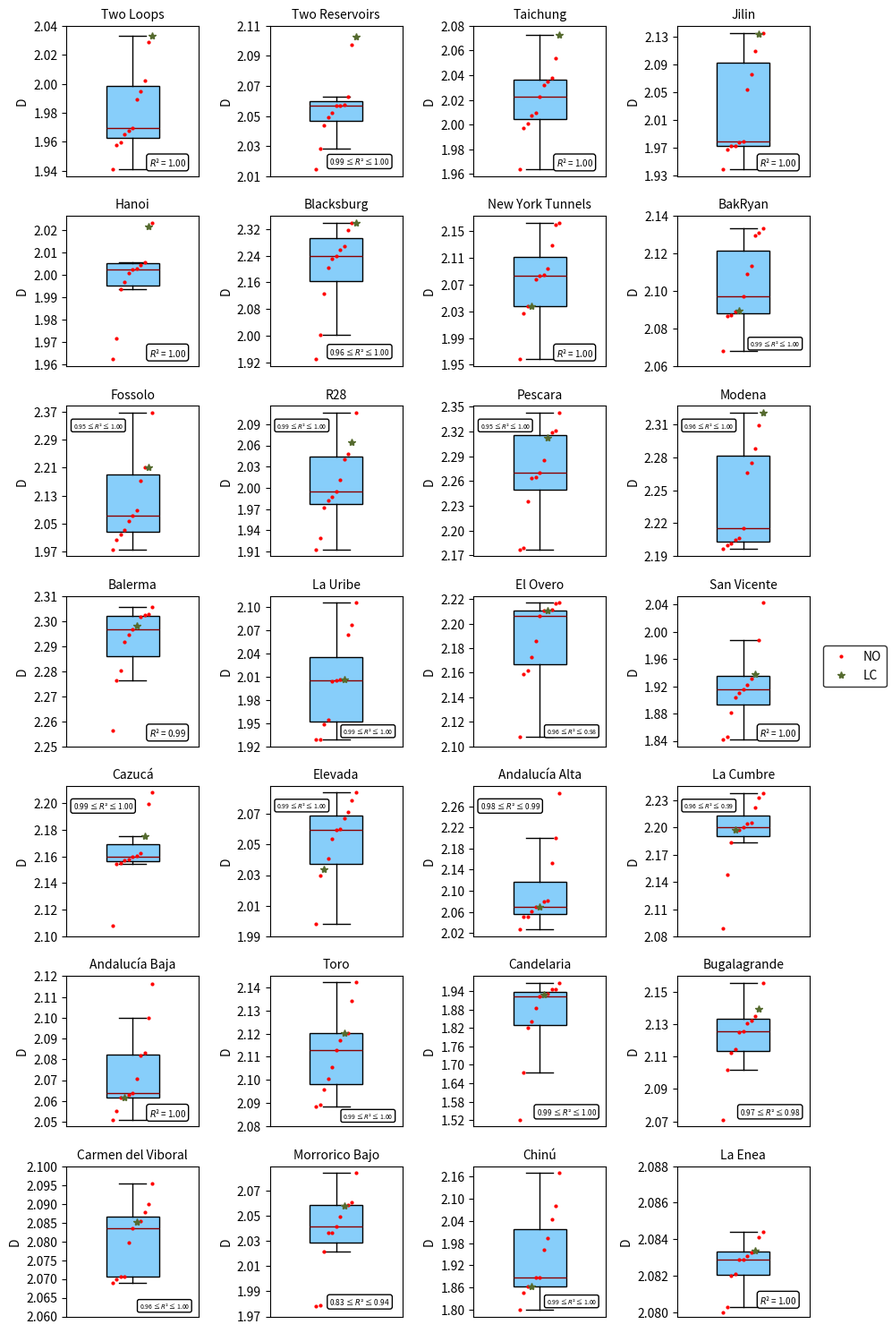

This figure's Python source:
# -*- coding: utf-8 -*-
"""
Created on Sun Jul  4 14:01:22 2021

@author: Andrés Jaramillo
"""

import matplotlib.pyplot as plt 
from matplotlib.ticker import FormatStrFormatter
from matplotlib.pyplot import figure
from matplotlib import cm
import matplotlib.gridspec as gridspec
from mpl_toolkits.mplot3d import Axes3D
from mpl_toolkits.axes_grid1 import make_axes_locatable
import numpy as np
import math
from scipy.spatial import ConvexHull
from PIL import Image
import matplotlib.patches as mpatches

fig, axs = plt.subplots(7,4)
fig.set_size_inches(10, 15)
fig.set_dpi(600)

x=[1.15,1.12,1.09,1.06,1.03,1,0.97,0.94,0.91,0.88,0.85]

N1=[2.0333,1.9676,1.9947,1.9410,2.0290,1.9655,1.9578,2.0022,1.9595,1.9697,1.9895]
N2=[2.1029,2.0441,2.0282,2.0629,2.0492,2.0569,2.0569,2.0574,2.0524,2.0148,2.0974]
N3=[2.0723,2.0224,2.0322,2.0536,2.0353,2.0376,1.9637,2.0073,1.9975,2.0093,2.0012]
N4=[2.1343,2.1358,2.1087,2.0542,2.0756,1.9787,1.9723,1.9667,1.9727,1.9775,1.9385]
N5=[2.0214,2.0007,2.0232,2.0056,2.0045,1.9933,1.9967,2.0027,2.0022,1.9621,1.9713]
N6=[2.3388,2.3165,2.2692,2.2581,2.2385,2.0044,2.3380,2.2035,2.1271,2.2319,1.9296]
N7=[2.0381,2.0942,2.0847,2.0273,1.9581,2.1622,2.1598,2.0370,2.0772,2.0828,2.1289]
N8=[2.0894,2.0891,2.0869,2.0872,2.0680,2.1332,2.1093,2.1136,2.1294,2.1312,2.0971]
N9=[2.2121,2.2118,2.3674,2.0036,2.0877,2.0582,1.9762,2.0721,2.0324,2.0186,2.1720]
N10=[2.0647,1.9869,2.0112,1.9725,2.0483,2.0404,2.1061,1.9947,1.9129,1.9290,1.9816]
N11=[2.3125,2.3207,2.3426,2.2354,2.2641,2.2650,2.3186,2.2697,2.1792,2.2856,2.1773]
N12=[2.3204,2.2662,2.3093,2.2883,2.2155,2.2014,2.2746,2.2003,2.2053,2.1965,2.2065]
N13=[2.2982,2.2802,2.2563,2.2763,2.2917,2.2967,2.2945,2.3016,2.3058,2.3028,2.3024]
N14=[2.0064,2.0060,2.0042,2.0054,1.9548,1.9290,1.9289,2.0638,2.0767,1.9490,2.1055]
N15=[2.2110,2.2108,2.2111,2.2171,2.1860,2.2061,2.1618,2.1725,2.1076,2.1586,2.2162]
N16=[1.9386,1.8812,1.9224,1.8420,1.8463,1.9101,1.9316,1.9885,2.0426,1.9040,1.9151]
N17=[2.1754,2.1602,2.1594,2.1570,2.1577,2.1083,2.1626,2.1992,2.2078,2.1546,2.1551]
N18=[2.0338,2.0536,2.0409,2.0603,2.0298,2.0593,2.0669,2.0786,2.0713,2.0839,1.9979]
N19=[2.0703,2.0798,2.0613,2.0500,2.0512,2.0700,2.1532,2.1996,2.0266,2.0816,2.2853]
N20=[2.1971,2.2001,2.2054,2.1974,2.1835,2.2384,2.2221,2.0891,2.2326,2.2047,2.1476]
N21=[2.0617,2.0616,2.0628,2.1000,2.0708,2.0817,2.0510,2.0639,2.0550,2.1161,2.0831]
N22=[2.1202,2.1171,2.1203,2.1342,2.1421,2.1057,2.0958,2.1129,2.1007,2.0885,2.0892]
N23=[1.9283,1.9233,1.9462,1.9673,1.9454,1.9327,1.8858,1.6737,1.8206,1.8411,1.5216]
N24=[2.1394,2.1307,2.1260,2.1350,2.1147,2.1250,2.1019,2.1322,2.0711,2.1126,2.1557]
N25=[2.0852,2.0834,2.0690,2.0699,2.0706,2.0900,2.0705,2.0797,2.0854,2.0953,2.0877]
N26=[2.0583,2.0606,2.0584,2.0418,2.0367,2.0365,2.0843,1.9789,2.0492,2.0215,1.9782]
N27=[1.8622,1.8621,1.8469,1.9611,1.8006,2.0430,1.9929,1.8864,1.8876,2.0795,2.1691]
N28=[2.0834,2.0821,2.0844,2.0820,2.0800,2.0803,2.0831,2.0829,2.0833,2.0829,2.0841]

axs[0,0].boxplot(N1,patch_artist=True,
               boxprops=dict(color="black",facecolor="lightskyblue"),
               medianprops=dict(color="darkred"), zorder=0,
               showfliers=False,labels=[""], widths=0.4)
axs[0,0].tick_params(axis="x",length=0)
y=N1
Dopt=y[0]
y.sort(reverse=True)
Dind=y.index(Dopt)
axs[0,0].plot(x, y, 'r.', zorder=10,markersize=4)
axs[0,0].plot(x[Dind], Dopt, 'r.', zorder=10,markersize=6,marker="*",color="darkolivegreen")
axs[0,0].set_yticks(np.arange(math.floor(min(N1)*100)/100,math.ceil(max(N1)*100)/100, 0.02))
axs[0,0].set_ylabel("D")
axs[0,0].set_title("Two Loops",fontsize=10)

textstr = r'$R$'+chr(0x00b2)+" = 1.00"
props = dict(boxstyle='round', facecolor='white')
axs[0,0].text(0.625, 0.13, textstr, transform=axs[0,0].transAxes, fontsize=7,
        verticalalignment='top', bbox=props)

axs[0,1].boxplot(N2,patch_artist=True,
               boxprops=dict(color="black",facecolor="lightskyblue"),
               medianprops=dict(color="darkred"), zorder=0,
               showfliers=False,labels=[""],widths=0.4)
axs[0,1].tick_params(axis="x",length=0)
y=N2
Dopt=y[0]
y.sort(reverse=True)
Dind=y.index(Dopt)
axs[0,1].plot(x, y, 'r.', zorder=10,markersize=4)
axs[0,1].plot(x[Dind], Dopt, 'r.', zorder=10,markersize=6,marker="*",color="darkolivegreen")
axs[0,1].set_yticks(np.arange(math.floor(min(N2)*100)/100,math.ceil(max(N2)*100)/100, 0.02))
axs[0,1].set_ylabel("D")
axs[0,1].set_title("Two Reservoirs",fontsize=10)

textstr = r"0.99 ≤ "+'$R$'+chr(0x00b2)+" ≤ 1.00"
props = dict(boxstyle='round', facecolor='white')
axs[0,1].text(0.45, 0.13, textstr, transform=axs[0,1].transAxes, fontsize=6,
        verticalalignment='top', bbox=props)

axs[0,2].boxplot(N3,patch_artist=True,
               boxprops=dict(color="black",facecolor="lightskyblue"),
               medianprops=dict(color="darkred"), zorder=0,
               showfliers=False,labels=[""],widths=0.4)
axs[0,2].tick_params(axis="x",length=0)
y=N3
Dopt=y[0]
y.sort(reverse=True)
Dind=y.index(Dopt)
axs[0,2].plot(x, y, 'r.', zorder=10,markersize=4)
axs[0,2].plot(x[Dind], Dopt, 'r.', zorder=10,markersize=6,marker="*",color="darkolivegreen")
axs[0,2].set_yticks(np.arange(math.floor(min(N3)*100)/100,math.ceil(max(N3)*100)/100, 0.02))
axs[0,2].set_ylabel("D")
axs[0,2].set_title("Taichung",fontsize=10)

textstr = r'$R$'+chr(0x00b2)+" = 1.00"
props = dict(boxstyle='round', facecolor='white')
axs[0,2].text(0.625, 0.13, textstr, transform=axs[0,2].transAxes, fontsize=7,
        verticalalignment='top', bbox=props)

axs[0,3].boxplot(N4,patch_artist=True,
               boxprops=dict(color="black",facecolor="lightskyblue"),
               medianprops=dict(color="darkred"), zorder=0,
               showfliers=False,labels=[""],widths=0.4)
axs[0,3].tick_params(axis="x",length=0)
y=N4
Dopt=y[0]
y.sort(reverse=True)
Dind=y.index(Dopt)
axs[0,3].plot(x, y, 'r.', zorder=10,markersize=4)
axs[0,3].plot(x[Dind], Dopt, 'r.', zorder=10,markersize=6,marker="*",color="darkolivegreen")
axs[0,3].set_yticks(np.arange(math.floor(min(N4)*100)/100,math.ceil(max(N4)*100)/100, 0.04))
axs[0,3].set_ylabel("D")
axs[0,3].set_title("Jilin",fontsize=10)

textstr = r'$R$'+chr(0x00b2)+" = 1.00"
props = dict(boxstyle='round', facecolor='white')
axs[0,3].text(0.625, 0.13, textstr, transform=axs[0,3].transAxes, fontsize=7,
        verticalalignment='top', bbox=props)

axs[1,0].boxplot(N5,patch_artist=True,
               boxprops=dict(color="black",facecolor="lightskyblue"),
               medianprops=dict(color="darkred"), zorder=0,
               showfliers=False,labels=[""],widths=0.4)
axs[1,0].tick_params(axis="x",length=0)
y=N5
Dopt=y[0]
y.sort(reverse=True)
Dind=y.index(Dopt)
axs[1,0].plot(x, y, 'r.', zorder=10,markersize=4)
axs[1,0].plot(x[Dind], Dopt, 'r.', zorder=10,markersize=6,marker="*",color="darkolivegreen")
axs[1,0].set_yticks(np.arange(math.floor(min(N5)*100)/100,math.ceil(max(N5)*100)/100, 0.01))
axs[1,0].set_ylabel("D")
axs[1,0].set_title("Hanoi",fontsize=10)

textstr = r'$R$'+chr(0x00b2)+" = 1.00"
props = dict(boxstyle='round', facecolor='white')
axs[1,0].text(0.625, 0.13, textstr, transform=axs[1,0].transAxes, fontsize=7,
        verticalalignment='top', bbox=props)

axs[1,1].boxplot(N6,patch_artist=True,
               boxprops=dict(color="black",facecolor="lightskyblue"),
               medianprops=dict(color="darkred"), zorder=0,
               showfliers=False,labels=[""],widths=0.4)
axs[1,1].tick_params(axis="x",length=0)
y=N6
Dopt=y[0]
y.sort(reverse=True)
Dind=y.index(Dopt)
axs[1,1].plot(x, y, 'r.', zorder=10,markersize=4)
axs[1,1].plot(x[Dind], Dopt, 'r.', zorder=10,markersize=6,marker="*",color="darkolivegreen")
axs[1,1].set_yticks(np.arange(math.floor(min(N6)*100)/100,math.ceil(max(N6)*100)/100, 0.08))
axs[1,1].set_ylabel("D")
axs[1,1].set_title("Blacksburg",fontsize=10)

textstr = r"0.96 ≤ "+'$R$'+chr(0x00b2)+" ≤ 1.00"
props = dict(boxstyle='round', facecolor='white')
axs[1,1].text(0.45, 0.13, textstr, transform=axs[1,1].transAxes, fontsize=6,
        verticalalignment='top', bbox=props)

axs[1,2].boxplot(N7,patch_artist=True,
               boxprops=dict(color="black",facecolor="lightskyblue"),
               medianprops=dict(color="darkred"), zorder=0,
               showfliers=False,labels=[""],widths=0.4)
axs[1,2].tick_params(axis="x",length=0)
y=N7
Dopt=y[0]
y.sort(reverse=True)
Dind=y.index(Dopt)
axs[1,2].plot(x, y, 'r.', zorder=10,markersize=4)
axs[1,2].plot(x[Dind], Dopt, 'r.', zorder=10,markersize=6,marker="*",color="darkolivegreen")
axs[1,2].set_yticks(np.arange(math.floor(min(N7)*100)/100,math.ceil(max(N7)*100)/100, 0.04))
axs[1,2].set_ylabel("D")
axs[1,2].set_title("New York Tunnels",fontsize=10)

textstr = r'$R$'+chr(0x00b2)+" = 1.00"
props = dict(boxstyle='round', facecolor='white')
axs[1,2].text(0.625, 0.13, textstr, transform=axs[1,2].transAxes, fontsize=7,
        verticalalignment='top', bbox=props)

axs[1,3].boxplot(N8,patch_artist=True,
               boxprops=dict(color="black",facecolor="lightskyblue"),
               medianprops=dict(color="darkred"), zorder=0,
               showfliers=False,labels=[""],widths=0.4)
axs[1,3].tick_params(axis="x",length=0)
y=N8
Dopt=y[0]
y.sort(reverse=True)
Dind=y.index(Dopt)
axs[1,3].plot(x, y, 'r.', zorder=10,markersize=4)
axs[1,3].plot(x[Dind], Dopt, 'r.', zorder=10,markersize=6,marker="*",color="darkolivegreen")
axs[1,3].set_yticks(np.arange(math.floor(min(N8)*100)/100,math.ceil(max(N8)*100)/100, 0.02))
axs[1,3].set_ylabel("D")
axs[1,3].set_title("BakRyan",fontsize=10)

textstr = r"0.99 ≤ "+'$R$'+chr(0x00b2)+" ≤ 1.00"
props = dict(boxstyle='round', facecolor='white')
axs[1,3].text(0.55, 0.18, textstr, transform=axs[1,3].transAxes, fontsize=5,
        verticalalignment='top', bbox=props)

axs[2,0].boxplot(N9,patch_artist=True,
               boxprops=dict(color="black",facecolor="lightskyblue"),
               medianprops=dict(color="darkred"), zorder=0,
               showfliers=False,labels=[""],widths=0.4)
axs[2,0].tick_params(axis="x",length=0)
y=N9
Dopt=y[0]
y.sort(reverse=True)
Dind=y.index(Dopt)
axs[2,0].plot(x, y, 'r.', zorder=10,markersize=4)
axs[2,0].plot(x[Dind], Dopt, 'r.', zorder=10,markersize=6,marker="*",color="darkolivegreen")
axs[2,0].set_yticks(np.arange(math.floor(min(N9)*100)/100,math.ceil(max(N9)*100)/100, 0.08))
axs[2,0].set_ylabel("D")
axs[2,0].set_title("Fossolo",fontsize=10)

textstr = r"0.95 ≤ "+'$R$'+chr(0x00b2)+" ≤ 1.00"
props = dict(boxstyle='round', facecolor='white')
axs[2,0].text(0.05, 0.90, textstr, transform=axs[2,0].transAxes, fontsize=5,
        verticalalignment='top', bbox=props)

axs[2,1].boxplot(N10,patch_artist=True,
               boxprops=dict(color="black",facecolor="lightskyblue"),
               medianprops=dict(color="darkred"), zorder=0,
               showfliers=False,labels=[""],widths=0.4)
axs[2,1].tick_params(axis="x",length=0)
y=N10
Dopt=y[0]
y.sort(reverse=True)
Dind=y.index(Dopt)
axs[2,1].plot(x, y, 'r.', zorder=10,markersize=4)
axs[2,1].plot(x[Dind], Dopt, 'r.', zorder=10,markersize=6,marker="*",color="darkolivegreen")
axs[2,1].set_yticks(np.arange(math.floor(min(N10)*100)/100,math.ceil(max(N10)*100)/100, 0.03))
axs[2,1].set_ylabel("D")
axs[2,1].set_title("R28",fontsize=10)

textstr = r"0.99 ≤ "+'$R$'+chr(0x00b2)+" ≤ 1.00"
props = dict(boxstyle='round', facecolor='white')
axs[2,1].text(0.05, 0.90, textstr, transform=axs[2,1].transAxes, fontsize=5,
        verticalalignment='top', bbox=props)

axs[2,2].boxplot(N11,patch_artist=True,
               boxprops=dict(color="black",facecolor="lightskyblue"),
               medianprops=dict(color="darkred"), zorder=0,
               showfliers=False,labels=[""],widths=0.4)
axs[2,2].tick_params(axis="x",length=0)
y=N11
Dopt=y[0]
y.sort(reverse=True)
Dind=y.index(Dopt)
axs[2,2].plot(x, y, 'r.', zorder=10,markersize=4)
axs[2,2].plot(x[Dind], Dopt, 'r.', zorder=10,markersize=6,marker="*",color="darkolivegreen")
axs[2,2].set_yticks(np.arange(math.floor(min(N11)*100)/100,math.ceil(max(N11)*100)/100, 0.03))
axs[2,2].set_ylabel("D")
axs[2,2].set_title("Pescara",fontsize=10)

textstr = r"0.95 ≤ "+'$R$'+chr(0x00b2)+" ≤ 1.00"
props = dict(boxstyle='round', facecolor='white')
axs[2,2].text(0.05, 0.90, textstr, transform=axs[2,2].transAxes, fontsize=5,
        verticalalignment='top', bbox=props)

axs[2,3].boxplot(N12,patch_artist=True,
               boxprops=dict(color="black",facecolor="lightskyblue"),
               medianprops=dict(color="darkred"), zorder=0,
               showfliers=False,labels=[""],widths=0.4)
axs[2,3].tick_params(axis="x",length=0)
y=N12
Dopt=y[0]
y.sort(reverse=True)
Dind=y.index(Dopt)
axs[2,3].plot(x, y, 'r.', zorder=10,markersize=4)
axs[2,3].plot(x[Dind], Dopt, 'r.', zorder=10,markersize=6,marker="*",color="darkolivegreen")
axs[2,3].set_yticks(np.arange(math.floor(min(N12)*100)/100,math.ceil(max(N12)*100)/100, 0.03))
axs[2,3].set_ylabel("D")
axs[2,3].set_title("Modena",fontsize=10)

textstr = r"0.96 ≤ "+'$R$'+chr(0x00b2)+" ≤ 1.00"
props = dict(boxstyle='round', facecolor='white')
axs[2,3].text(0.05, 0.90, textstr, transform=axs[2,3].transAxes, fontsize=5,
        verticalalignment='top', bbox=props)

axs[3,0].boxplot(N13,patch_artist=True,
               boxprops=dict(color="black",facecolor="lightskyblue"),
               medianprops=dict(color="darkred"), zorder=0,
               showfliers=False,labels=[""],widths=0.4)
axs[3,0].tick_params(axis="x",length=0)
y=N13
Dopt=y[0]
y.sort(reverse=True)
Dind=y.index(Dopt)
axs[3,0].plot(x, y, 'r.', zorder=10,markersize=4)
axs[3,0].plot(x[Dind], Dopt, 'r.', zorder=10,markersize=6,marker="*",color="darkolivegreen")
axs[3,0].set_yticks(np.arange(math.floor(min(N13)*100)/100,math.ceil(max(N13)*100)/100, 0.01))
axs[3,0].set_ylabel("D")
axs[3,0].set_title("Balerma",fontsize=10)

textstr = r'$R$'+chr(0x00b2)+" = 0.99"
props = dict(boxstyle='round', facecolor='white')
axs[3,0].text(0.625, 0.13, textstr, transform=axs[3,0].transAxes, fontsize=7,
        verticalalignment='top', bbox=props)

axs[3,1].boxplot(N14,patch_artist=True,
               boxprops=dict(color="black",facecolor="lightskyblue"),
               medianprops=dict(color="darkred"), zorder=0,
               showfliers=False,labels=[""],widths=0.4)
axs[3,1].tick_params(axis="x",length=0)
y=N14
Dopt=y[0]
y.sort(reverse=True)
Dind=y.index(Dopt)
axs[3,1].plot(x, y, 'r.', zorder=10,markersize=4)
axs[3,1].plot(x[Dind], Dopt, 'r.', zorder=10,markersize=6,marker="*",color="darkolivegreen")
axs[3,1].set_yticks(np.arange(math.floor(min(N14)*100)/100,math.ceil(max(N14)*100)/100, 0.03))
axs[3,1].set_ylabel("D")
axs[3,1].set_title("La Uribe",fontsize=10)

textstr = r"0.99 ≤ "+'$R$'+chr(0x00b2)+" ≤ 1.00"
props = dict(boxstyle='round', facecolor='white')
axs[3,1].text(0.55, 0.13, textstr, transform=axs[3,1].transAxes, fontsize=5,
        verticalalignment='top', bbox=props)

axs[3,2].boxplot(N15,patch_artist=True,
               boxprops=dict(color="black",facecolor="lightskyblue"),
               medianprops=dict(color="darkred"), zorder=0,
               showfliers=False,labels=[""],widths=0.4)
axs[3,2].tick_params(axis="x",length=0)
y=N15
Dopt=y[0]
y.sort(reverse=True)
Dind=y.index(Dopt)
axs[3,2].plot(x, y, 'r.', zorder=10,markersize=4)
axs[3,2].plot(x[Dind], Dopt, 'r.', zorder=10,markersize=6,marker="*",color="darkolivegreen")
axs[3,2].set_yticks(np.arange(math.floor(min(N15)*100)/100,math.ceil(max(N15)*100)/100, 0.02))
axs[3,2].set_ylabel("D")
axs[3,2].set_title("El Overo",fontsize=10)

textstr = r"0.96 ≤ "+'$R$'+chr(0x00b2)+" ≤ 0.98"
props = dict(boxstyle='round', facecolor='white')
axs[3,2].text(0.55, 0.13, textstr, transform=axs[3,2].transAxes, fontsize=5,
        verticalalignment='top', bbox=props)

axs[3,3].boxplot(N16,patch_artist=True,
               boxprops=dict(color="black",facecolor="lightskyblue"),
               medianprops=dict(color="darkred"), zorder=0,
               showfliers=False,labels=[""],widths=0.4)
axs[3,3].tick_params(axis="x",length=0)
y=N16
Dopt=y[0]
y.sort(reverse=True)
Dind=y.index(Dopt)
axs[3,3].plot(x, y, 'r.', zorder=10,markersize=4)
axs[3,3].plot(x[Dind], Dopt, 'r.', zorder=10,markersize=6,marker="*",color="darkolivegreen")
axs[3,3].set_yticks(np.arange(math.floor(min(N16)*100)/100,math.ceil(max(N16)*100)/100, 0.04))
axs[3,3].set_ylabel("D")
axs[3,3].set_title("San Vicente",fontsize=10)

textstr = r'$R$'+chr(0x00b2)+" = 1.00"
props = dict(boxstyle='round', facecolor='white')
axs[3,3].text(0.625, 0.13, textstr, transform=axs[3,3].transAxes, fontsize=7,
        verticalalignment='top', bbox=props)

axs[4,0].boxplot(N17,patch_artist=True,
               boxprops=dict(color="black",facecolor="lightskyblue"),
               medianprops=dict(color="darkred"), zorder=0,
               showfliers=False,labels=[""],widths=0.4)
axs[4,0].tick_params(axis="x",length=0)
y=N17
Dopt=y[0]
y.sort(reverse=True)
Dind=y.index(Dopt)
axs[4,0].plot(x, y, 'r.', zorder=10,markersize=4)
axs[4,0].plot(x[Dind], Dopt, 'r.', zorder=10,markersize=6,marker="*",color="darkolivegreen")
axs[4,0].set_yticks(np.arange(math.floor(min(N17)*100)/100,math.ceil(max(N17)*100)/100, 0.02))
axs[4,0].set_ylabel("D")
axs[4,0].set_title("Cazucá",fontsize=10)

textstr = r"0.99 ≤ "+'$R$'+chr(0x00b2)+" ≤ 1.00"
props = dict(boxstyle='round', facecolor='white')
axs[4,0].text(0.05, 0.90, textstr, transform=axs[4,0].transAxes, fontsize=6,
        verticalalignment='top', bbox=props)

axs[4,1].boxplot(N18,patch_artist=True,
               boxprops=dict(color="black",facecolor="lightskyblue"),
               medianprops=dict(color="darkred"), zorder=0,
               showfliers=False,labels=[""],widths=0.4)
axs[4,1].tick_params(axis="x",length=0)
y=N18
Dopt=y[0]
y.sort(reverse=True)
Dind=y.index(Dopt)
axs[4,1].plot(x, y, 'r.', zorder=10,markersize=4)
axs[4,1].plot(x[Dind], Dopt, 'r.', zorder=10,markersize=6,marker="*",color="darkolivegreen")
axs[4,1].set_yticks(np.arange(math.floor(min(N18)*100)/100,math.ceil(max(N18)*100)/100, 0.02))
axs[4,1].set_ylabel("D")
axs[4,1].set_title("Elevada",fontsize=10)

textstr = r"0.99 ≤ "+'$R$'+chr(0x00b2)+" ≤ 1.00"
props = dict(boxstyle='round', facecolor='white')
axs[4,1].text(0.05, 0.90, textstr, transform=axs[4,1].transAxes, fontsize=5,
        verticalalignment='top', bbox=props)

axs[4,2].boxplot(N19,patch_artist=True,
               boxprops=dict(color="black",facecolor="lightskyblue"),
               medianprops=dict(color="darkred"), zorder=0,
               showfliers=False,labels=[""],widths=0.4)
axs[4,2].tick_params(axis="x",length=0)
y=N19
Dopt=y[0]
y.sort(reverse=True)
Dind=y.index(Dopt)
axs[4,2].plot(x, y, 'r.', zorder=10,markersize=4)
axs[4,2].plot(x[Dind], Dopt, 'r.', zorder=10,markersize=6,marker="*",color="darkolivegreen")
axs[4,2].set_yticks(np.arange(math.floor(min(N19)*100)/100,math.ceil(max(N19)*100)/100, 0.04))
axs[4,2].set_ylabel("D")
axs[4,2].set_title("Andalucía Alta",fontsize=10)

textstr = r"0.98 ≤ "+'$R$'+chr(0x00b2)+" ≤ 0.99"
props = dict(boxstyle='round', facecolor='white')
axs[4,2].text(0.05, 0.90, textstr, transform=axs[4,2].transAxes, fontsize=6,
        verticalalignment='top', bbox=props)

axs[4,3].boxplot(N20,patch_artist=True,
               boxprops=dict(color="black",facecolor="lightskyblue"),
               medianprops=dict(color="darkred"), zorder=0,
               showfliers=False,labels=[""],widths=0.4)
axs[4,3].tick_params(axis="x",length=0)
y=N20
Dopt=y[0]
y.sort(reverse=True)
Dind=y.index(Dopt)
axs[4,3].plot(x, y, 'r.', zorder=10,markersize=4)
axs[4,3].plot(x[Dind], Dopt, 'r.', zorder=10,markersize=6,marker="*",color="darkolivegreen")
axs[4,3].set_yticks(np.arange(math.floor(min(N20)*100)/100,math.ceil(max(N20)*100)/100, 0.03))
axs[4,3].set_ylabel("D")
axs[4,3].set_title("La Cumbre",fontsize=10)

textstr = r"0.96 ≤ "+'$R$'+chr(0x00b2)+" ≤ 0.99"
props = dict(boxstyle='round', facecolor='white')
axs[4,3].text(0.05, 0.90, textstr, transform=axs[4,3].transAxes, fontsize=5,
        verticalalignment='top', bbox=props)

axs[5,0].boxplot(N21,patch_artist=True,
               boxprops=dict(color="black",facecolor="lightskyblue"),
               medianprops=dict(color="darkred"), zorder=0,
               showfliers=False,labels=[""],widths=0.4)
axs[5,0].tick_params(axis="x",length=0)
y=N21
Dopt=y[0]
y.sort(reverse=True)
Dind=y.index(Dopt)
axs[5,0].plot(x, y, 'r.', zorder=10,markersize=4)
axs[5,0].plot(x[Dind], Dopt, 'r.', zorder=10,markersize=6,marker="*",color="darkolivegreen")
axs[5,0].set_yticks(np.arange(math.floor(min(N21)*100)/100,math.ceil(max(N21)*100)/100, 0.01))
axs[5,0].set_ylabel("D")
axs[5,0].set_title("Andalucía Baja",fontsize=10)

textstr = r'$R$'+chr(0x00b2)+" = 1.00"
props = dict(boxstyle='round', facecolor='white')
axs[5,0].text(0.625, 0.13, textstr, transform=axs[5,0].transAxes, fontsize=7,
        verticalalignment='top', bbox=props)

axs[5,1].boxplot(N22,patch_artist=True,
               boxprops=dict(color="black",facecolor="lightskyblue"),
               medianprops=dict(color="darkred"), zorder=0,
               showfliers=False,labels=[""],widths=0.4)
axs[5,1].tick_params(axis="x",length=0)
y=N22
Dopt=y[0]
y.sort(reverse=True)
Dind=y.index(Dopt)
axs[5,1].plot(x, y, 'r.', zorder=10,markersize=4)
axs[5,1].plot(x[Dind], Dopt, 'r.', zorder=10,markersize=6,marker="*",color="darkolivegreen")
axs[5,1].set_yticks(np.arange(math.floor(min(N22)*100)/100,math.ceil(max(N22)*100)/100, 0.01))
axs[5,1].set_ylabel("D")
axs[5,1].set_title("Toro",fontsize=10)

textstr = r"0.99 ≤ "+'$R$'+chr(0x00b2)+" ≤ 1.00"
props = dict(boxstyle='round', facecolor='white')
axs[5,1].text(0.55, 0.10, textstr, transform=axs[5,1].transAxes, fontsize=5,
        verticalalignment='top', bbox=props)

axs[5,2].boxplot(N23,patch_artist=True,
               boxprops=dict(color="black",facecolor="lightskyblue"),
               medianprops=dict(color="darkred"), zorder=0,
               showfliers=False,labels=[""],widths=0.4)
axs[5,2].tick_params(axis="x",length=0)
y=N23
Dopt=y[0]
y.sort(reverse=True)
Dind=y.index(Dopt)
axs[5,2].plot(x, y, 'r.', zorder=10,markersize=4)
axs[5,2].plot(x[Dind], Dopt, 'r.', zorder=10,markersize=6,marker="*",color="darkolivegreen")
axs[5,2].set_yticks(np.arange(math.floor(min(N23)*100)/100,math.ceil(max(N23)*100)/100, 0.06))
axs[5,2].set_ylabel("D")
axs[5,2].set_title("Candelaria",fontsize=10)

textstr = r"0.99 ≤ "+'$R$'+chr(0x00b2)+" ≤ 1.00"
props = dict(boxstyle='round', facecolor='white')
axs[5,2].text(0.475, 0.13, textstr, transform=axs[5,2].transAxes, fontsize=6,
        verticalalignment='top', bbox=props)

axs[5,3].boxplot(N24,patch_artist=True,
               boxprops=dict(color="black",facecolor="lightskyblue"),
               medianprops=dict(color="darkred"), zorder=0,
               showfliers=False,labels=[""],widths=0.4)
axs[5,3].tick_params(axis="x",length=0)
y=N24
Dopt=y[0]
y.sort(reverse=True)
Dind=y.index(Dopt)
axs[5,3].plot(x, y, 'r.', zorder=10,markersize=4)
axs[5,3].plot(x[Dind], Dopt, 'r.', zorder=10,markersize=6,marker="*",color="darkolivegreen")
axs[5,3].set_yticks(np.arange(math.floor(min(N24)*100)/100,math.ceil(max(N24)*100)/100, 0.02))
axs[5,3].set_ylabel("D")
axs[5,3].set_title("Bugalagrande",fontsize=10)

textstr = r"0.97 ≤ "+'$R$'+chr(0x00b2)+" ≤ 0.98"
props = dict(boxstyle='round', facecolor='white')
axs[5,3].text(0.475, 0.13, textstr, transform=axs[5,3].transAxes, fontsize=6,
        verticalalignment='top', bbox=props)

axs[6,0].boxplot(N25,patch_artist=True,
               boxprops=dict(color="black",facecolor="lightskyblue"),
               medianprops=dict(color="darkred"), zorder=0,
               showfliers=False,labels=[""],widths=0.4)
axs[6,0].tick_params(axis="x",length=0)
y=N25
Dopt=y[0]
y.sort(reverse=True)
Dind=y.index(Dopt)
axs[6,0].plot(x, y, 'r.', zorder=10,markersize=4)
axs[6,0].plot(x[Dind], Dopt, 'r.', zorder=10,markersize=6,marker="*",color="darkolivegreen")
axs[6,0].set_yticks(np.arange(math.floor(min(N25)*100)/100,math.ceil(max(N25)*100)/100, 0.005))
axs[6,0].set_ylabel("D")
axs[6,0].set_title("Carmen del Viboral",fontsize=10)

textstr = r"0.96 ≤ "+'$R$'+chr(0x00b2)+" ≤ 1.00"
props = dict(boxstyle='round', facecolor='white')
axs[6,0].text(0.55, 0.10, textstr, transform=axs[6,0].transAxes, fontsize=5,
        verticalalignment='top', bbox=props)

axs[6,1].boxplot(N26,patch_artist=True,
               boxprops=dict(color="black",facecolor="lightskyblue"),
               medianprops=dict(color="darkred"), zorder=0,
               showfliers=False,labels=[""],widths=0.4)
axs[6,1].tick_params(axis="x",length=0)
y=N26
Dopt=y[0]
y.sort(reverse=True)
Dind=y.index(Dopt)
axs[6,1].plot(x, y, 'r.', zorder=10,markersize=4)
axs[6,1].plot(x[Dind], Dopt, 'r.', zorder=10,markersize=6,marker="*",color="darkolivegreen")
axs[6,1].set_yticks(np.arange(math.floor(min(N26)*100)/100,math.ceil(max(N26)*100)/100, 0.02))
axs[6,1].set_ylabel("D")
axs[6,1].set_title("Morrorico Bajo",fontsize=10)

textstr = r"0.83 ≤ "+'$R$'+chr(0x00b2)+" ≤ 0.94"
props = dict(boxstyle='round', facecolor='white')
axs[6,1].text(0.45, 0.13, textstr, transform=axs[6,1].transAxes, fontsize=6,
        verticalalignment='top', bbox=props)

axs[6,2].boxplot(N27,patch_artist=True,
               boxprops=dict(color="black",facecolor="lightskyblue"),
               medianprops=dict(color="darkred"), zorder=0,
               showfliers=False,labels=[""],widths=0.4)
axs[6,2].tick_params(axis="x",length=0)
y=N27
Dopt=y[0]
y.sort(reverse=True)
Dind=y.index(Dopt)
axs[6,2].plot(x, y, 'r.', zorder=10,markersize=4)
axs[6,2].plot(x[Dind], Dopt, 'r.', zorder=10,markersize=6,marker="*",color="darkolivegreen")
axs[6,2].set_yticks(np.arange(math.floor(min(N27)*100)/100,math.ceil(max(N27)*100)/100, 0.06))
axs[6,2].set_ylabel("D")
axs[6,2].set_title("Chinú",fontsize=10)

textstr = r"0.99 ≤ "+'$R$'+chr(0x00b2)+" ≤ 1.00"
props = dict(boxstyle='round', facecolor='white')
axs[6,2].text(0.55, 0.13, textstr, transform=axs[6,2].transAxes, fontsize=5,
        verticalalignment='top', bbox=props)

axs[6,3].boxplot(N28,patch_artist=True,
               boxprops=dict(color="black",facecolor="lightskyblue"),
               medianprops=dict(color="darkred"), zorder=0,
               showfliers=False,labels=[""],widths=0.4)
axs[6,3].tick_params(axis="x",length=0)
y=N28
Dopt=y[0]
y.sort(reverse=True)
Dind=y.index(Dopt)
sc1,=axs[6,3].plot(x, y, 'r.', zorder=10,markersize=4)
sc2,=axs[6,3].plot(x[Dind], Dopt, 'r.', zorder=10,markersize=6,marker="*",color="darkolivegreen")
axs[6,3].set_yticks(np.arange(math.floor(min(N28)*100)/100,math.ceil(max(N28)*100)/100, 0.002))
axs[6,3].set_ylabel("D")
axs[6,3].set_title("La Enea",fontsize=10)

textstr = r'$R$'+chr(0x00b2)+" = 1.00"
props = dict(boxstyle='round', facecolor='white')
axs[6,3].text(0.625, 0.15, textstr, transform=axs[6,3].transAxes, fontsize=7,
        verticalalignment='top', bbox=props)

leg=fig.legend([sc1,sc2],["NO","LC"], loc="center right")
leg.get_frame().set_edgecolor('black')

plt.tight_layout(rect=[0,0,.925,1])
plt.savefig("Fig_12.pdf",dpi=600)
